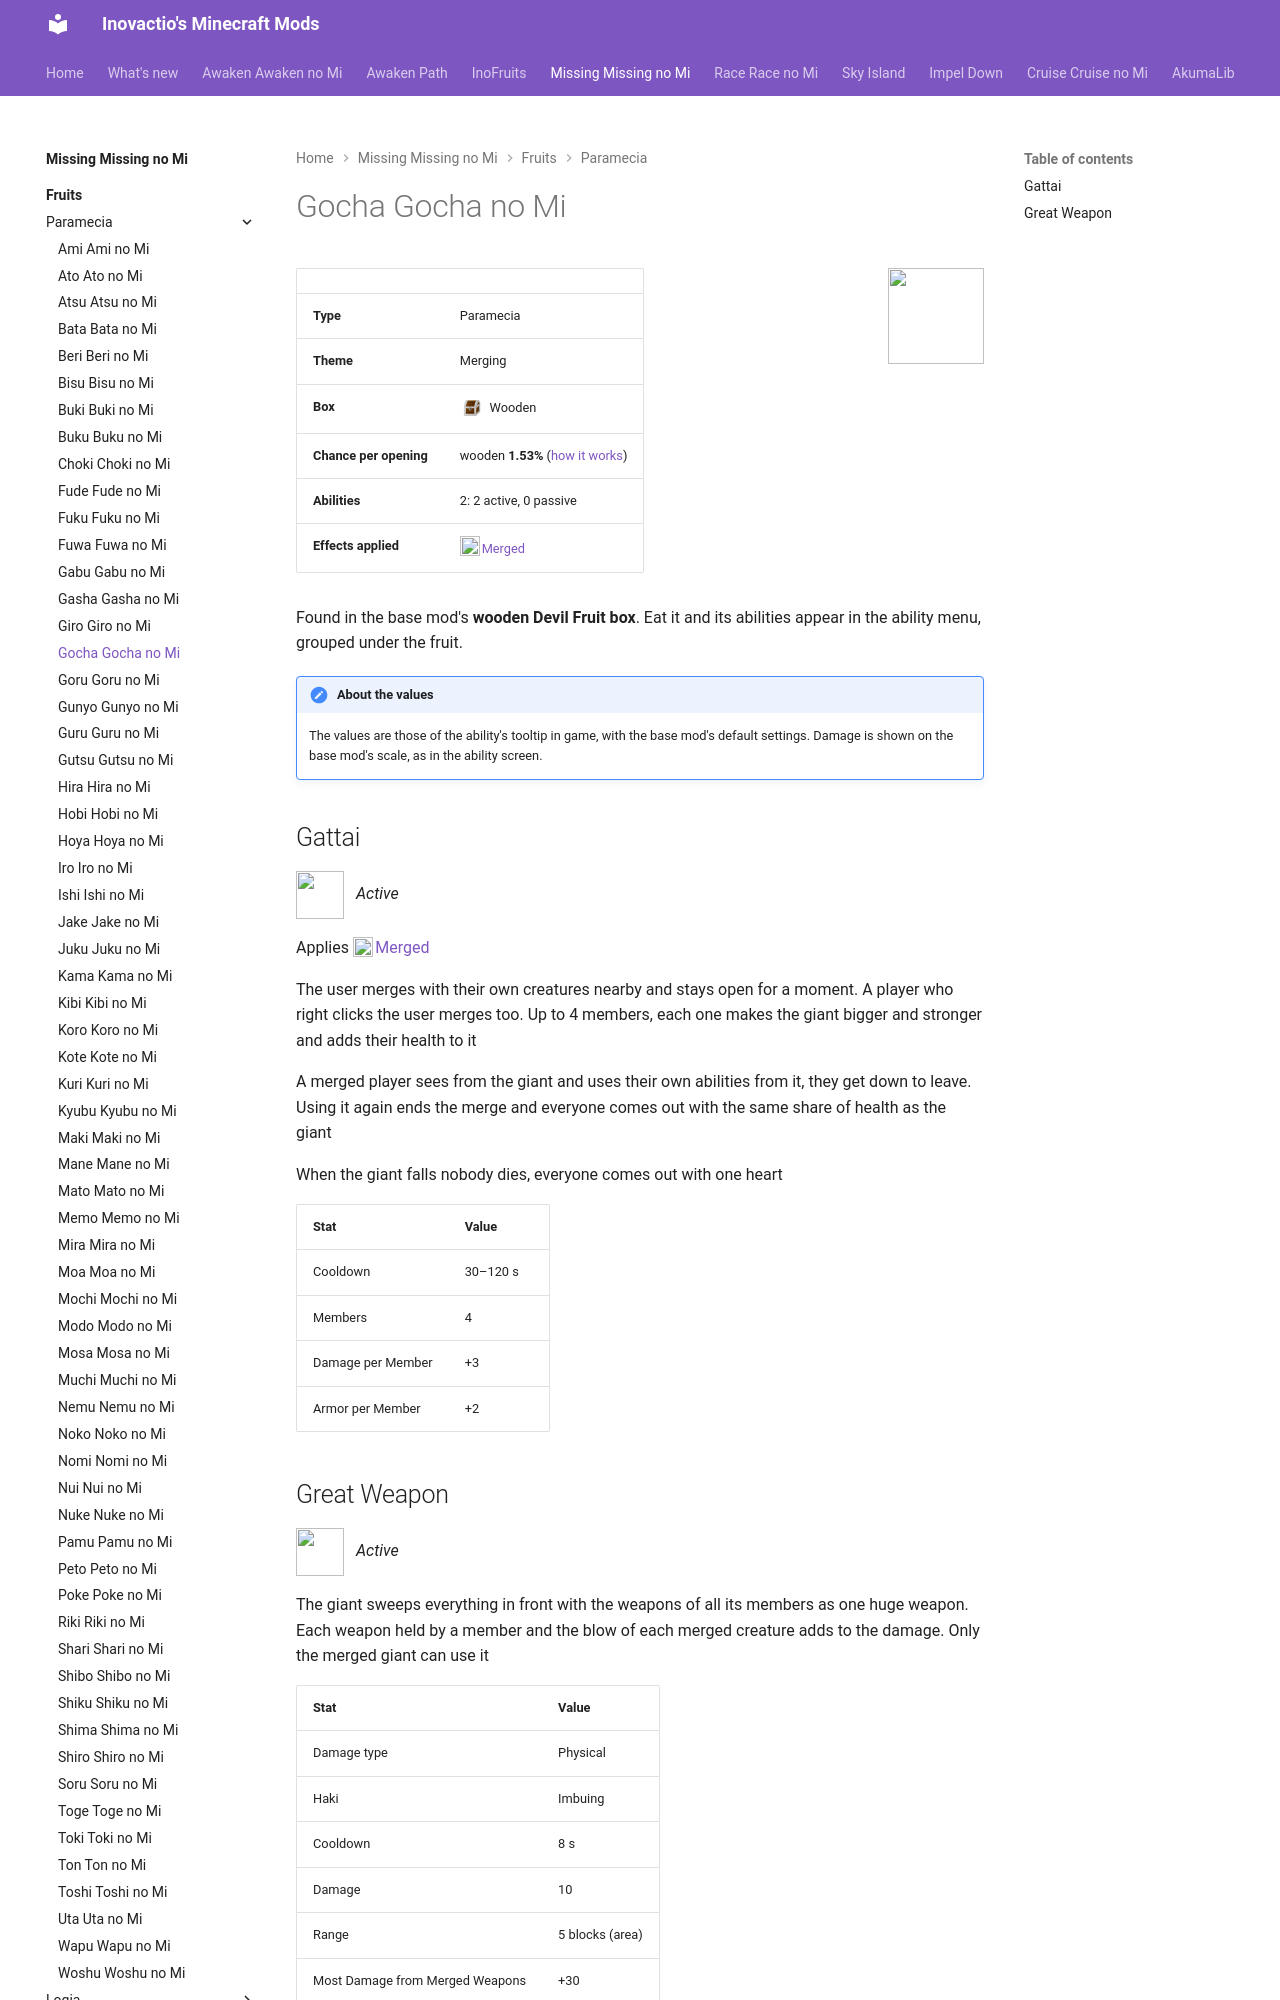

repository: Inovactio/inovactio.github.io · page: mods/missing-missing-no-mi/fruits/gocha-gocha-no-mi/index.html · generator: mkdocs

# Gocha Gocha no Mi

![](../fruit-icons/gocha-gocha-no-mi.png){ .mod-icon }

| | |
|---|---|
| **Type** | Paramecia |
| **Theme** | Merging |
| **Box** | ![Wooden box](../../../assets/mineminenomi/wooden_box.png "Wooden box: texture from Mine Mine no Mi"){ .box-icon } Wooden |
| **Chance per opening** | wooden **1.53%** ([how it works](index.md#box-odds)) |
| **Abilities** | 2: 2 active, 0 passive |
| **Effects applied** | ![](../effect-icons/merged.png){ .effect-mini }[Merged](../effects.md#effect-merged) |

Found in the base mod's **wooden Devil Fruit box**. Eat it and its abilities appear in the ability menu, grouped under the fruit.

!!! note "About the values"
    The values are those of the ability's tooltip in game, with the base mod's default settings. Damage is shown on the base mod's scale, as in the ability screen.

## Gattai { #gocha-gattai }

![](../abilities/gocha-gattai.png){ .ability-icon } *Active*

Applies ![](../effect-icons/merged.png){ .effect-mini }[Merged](../effects.md#effect-merged)

The user merges with their own creatures nearby and stays open for a moment. A player who right clicks the user merges too. Up to 4 members, each one makes the giant bigger and stronger and adds their health to it

A merged player sees from the giant and uses their own abilities from it, they get down to leave. Using it again ends the merge and everyone comes out with the same share of health as the giant

When the giant falls nobody dies, everyone comes out with one heart

| Stat | Value |
|---|---|
| Cooldown | 30–120 s |
| Members | 4 |
| Damage per Member | +3 |
| Armor per Member | +2 |
